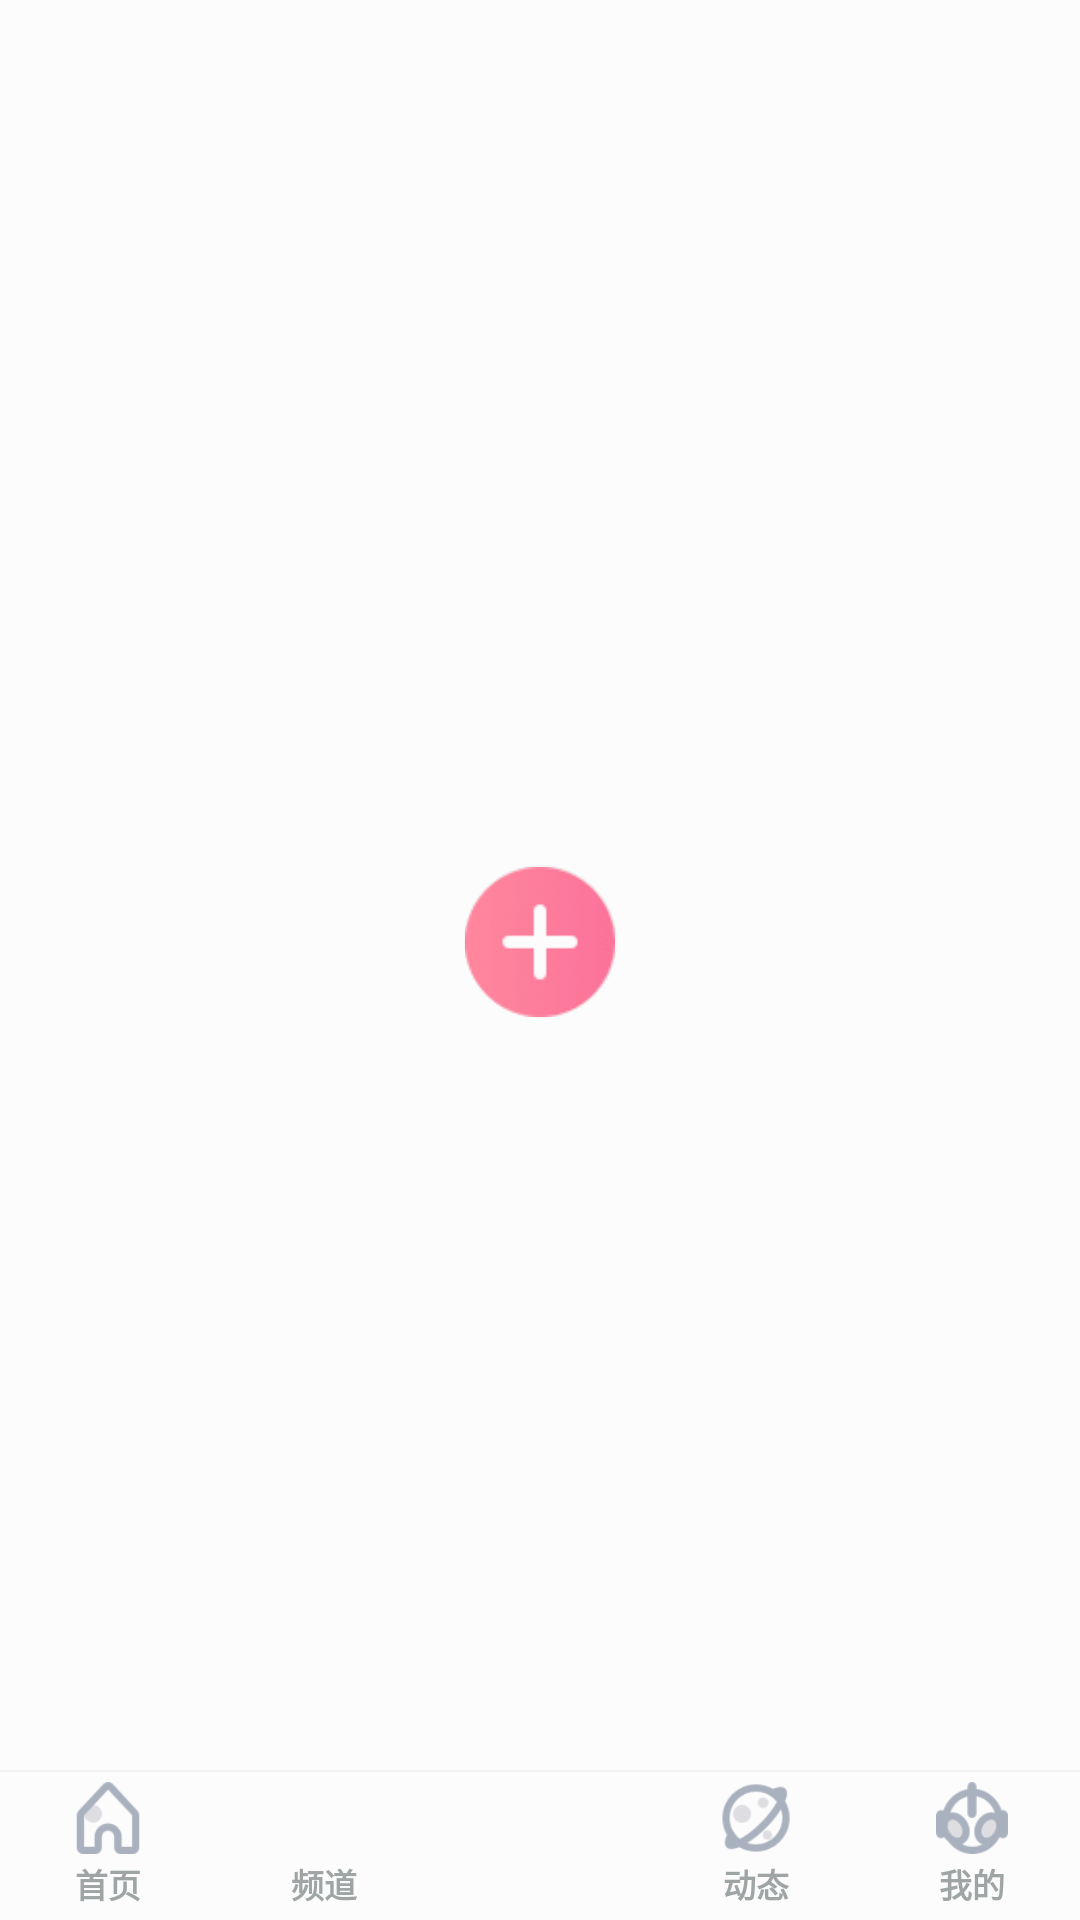

Layout XML and referenced resources for this Android screen:
<!-- AndroidManifest.xml: application theme AppTheme -->
<!-- res/layout/tab_bar_main.xml -->
<?xml version="1.0" encoding="utf-8"?>
<layout>

    <androidx.constraintlayout.widget.ConstraintLayout xmlns:android="http://schemas.android.com/apk/res/android"
        xmlns:app="http://schemas.android.com/apk/res-auto"
        xmlns:tools="http://schemas.android.com/tools"
        android:layout_width="match_parent"
        android:layout_height="wrap_content">

        <View
            android:id="@+id/bg_center_item"
            android:layout_width="51dp"
            android:layout_height="51dp"
            android:layout_marginBottom="12.5dp"
            android:background="@drawable/bg_tab_bar_center_item"
            app:layout_constraintBottom_toBottomOf="parent"
            app:layout_constraintEnd_toEndOf="parent"
            app:layout_constraintStart_toStartOf="parent"
            app:layout_constraintTop_toTopOf="parent" />

        <View
            android:id="@+id/background"
            android:layout_width="0dp"
            android:layout_height="@dimen/tab_bar_main_height"
            android:background="@drawable/bg_tab_bar"
            app:layout_constraintBottom_toBottomOf="parent"
            app:layout_constraintEnd_toEndOf="parent"
            app:layout_constraintStart_toStartOf="parent" />

        <androidx.constraintlayout.widget.ConstraintLayout
            android:id="@+id/tab_home"
            android:layout_width="0dp"
            android:layout_height="0dp"
            app:layout_constraintBottom_toBottomOf="parent"
            app:layout_constraintEnd_toStartOf="@id/tab_channel"
            app:layout_constraintHorizontal_weight="1"
            app:layout_constraintStart_toStartOf="parent"
            app:layout_constraintTop_toTopOf="@id/background">

            <ImageView
                android:id="@+id/ico_home"
                style="@style/main_tab_icon"
                android:src="@drawable/ic_home"
                app:layout_constraintBottom_toTopOf="@id/txt_home"
                tools:ignore="MissingConstraints" />

            <TextView
                android:id="@+id/txt_home"
                style="@style/main_tab_text"
                android:text="@string/home"
                app:layout_constraintTop_toBottomOf="@id/ico_home"
                tools:ignore="MissingConstraints" />
        </androidx.constraintlayout.widget.ConstraintLayout>

        <androidx.constraintlayout.widget.ConstraintLayout
            android:id="@+id/tab_channel"
            android:layout_width="0dp"
            android:layout_height="0dp"
            app:layout_constraintBottom_toBottomOf="parent"
            app:layout_constraintEnd_toStartOf="@id/tab_live"
            app:layout_constraintHorizontal_weight="1"
            app:layout_constraintStart_toEndOf="@id/tab_home"
            app:layout_constraintTop_toTopOf="@id/background">

            <ImageView
                android:id="@+id/ico_channel"
                style="@style/main_tab_icon"
                android:src="@drawable/ic_channel"
                app:layout_constraintBottom_toTopOf="@id/txt_channel"
                tools:ignore="MissingConstraints" />

            <TextView
                android:id="@+id/txt_channel"
                style="@style/main_tab_text"
                android:text="@string/channel"
                app:layout_constraintTop_toBottomOf="@id/ico_channel"
                tools:ignore="MissingConstraints" />
        </androidx.constraintlayout.widget.ConstraintLayout>

        <androidx.constraintlayout.widget.ConstraintLayout
            android:id="@+id/tab_live"
            android:layout_width="0dp"
            android:layout_height="wrap_content"
            android:clickable="false"
            app:layout_constraintBottom_toBottomOf="@id/bg_center_item"
            app:layout_constraintEnd_toStartOf="@id/tab_news"
            app:layout_constraintHorizontal_weight="1"
            app:layout_constraintStart_toEndOf="@id/tab_channel"
            app:layout_constraintTop_toTopOf="@id/bg_center_item">

            <ImageView
                android:id="@+id/ico_live"
                android:layout_width="50dp"
                android:layout_height="50dp"
                android:src="@drawable/ic_live_start2"
                app:layout_constraintBottom_toBottomOf="parent"
                app:layout_constraintEnd_toEndOf="parent"
                app:layout_constraintStart_toStartOf="parent"
                app:layout_constraintTop_toTopOf="parent" />
        </androidx.constraintlayout.widget.ConstraintLayout>

        <androidx.constraintlayout.widget.ConstraintLayout
            android:id="@+id/tab_news"
            android:layout_width="0dp"
            android:layout_height="0dp"
            app:layout_constraintBottom_toBottomOf="parent"
            app:layout_constraintEnd_toStartOf="@id/tab_mine"
            app:layout_constraintHorizontal_weight="1"
            app:layout_constraintStart_toEndOf="@id/tab_live"
            app:layout_constraintTop_toTopOf="@id/background">

            <ImageView
                android:id="@+id/ico_news"
                style="@style/main_tab_icon"
                android:src="@drawable/ic_news"
                app:layout_constraintBottom_toTopOf="@id/txt_news"
                tools:ignore="MissingConstraints" />

            <TextView
                android:id="@+id/txt_news"
                style="@style/main_tab_text"
                android:text="@string/news"
                app:layout_constraintTop_toBottomOf="@id/ico_news"
                tools:ignore="MissingConstraints" />
        </androidx.constraintlayout.widget.ConstraintLayout>

        <androidx.constraintlayout.widget.ConstraintLayout
            android:id="@+id/tab_mine"
            android:layout_width="0dp"
            android:layout_height="0dp"
            app:layout_constraintBottom_toBottomOf="parent"
            app:layout_constraintEnd_toEndOf="parent"
            app:layout_constraintHorizontal_weight="1"
            app:layout_constraintStart_toEndOf="@id/tab_news"
            app:layout_constraintTop_toTopOf="@id/background">

            <ImageView
                android:id="@+id/ico_mine"
                style="@style/main_tab_icon"
                android:src="@drawable/ic_mine"
                app:layout_constraintBottom_toTopOf="@id/txt_mine"
                tools:ignore="MissingConstraints" />

            <TextView
                android:id="@+id/txt_mine"
                style="@style/main_tab_text"
                android:text="@string/mine"
                app:layout_constraintTop_toBottomOf="@id/ico_mine"
                tools:ignore="MissingConstraints" />
        </androidx.constraintlayout.widget.ConstraintLayout>
    </androidx.constraintlayout.widget.ConstraintLayout>
</layout>
<!-- resources referenced by this layout -->
<resources>
  <dimen name="tab_bar_main_height">50dp</dimen>
  <!-- drawable bg_tab_bar (drawable) -->
  <?xml version="1.0" encoding="utf-8"?>
  <layer-list xmlns:android="http://schemas.android.com/apk/res/android">
      <item
          android:bottom="-2dp"
          android:left="-2dp"
          android:right="-2dp">
          <shape>
              <solid android:color="@color/backgroundColor" />
              <stroke
                  android:width="0.5dp"
                  android:color="@color/backgroundBorderColor" />
          </shape>
      </item>
  </layer-list>
  <!-- drawable bg_tab_bar_center_item (drawable) -->
  <?xml version="1.0" encoding="utf-8"?>
  <layer-list xmlns:android="http://schemas.android.com/apk/res/android">
      <item>
          <shape android:shape="oval">
              <stroke
                  android:width="1dp"
                  android:color="@color/backgroundBorderColor" />
          </shape>
      </item>
  </layer-list>
  <!-- drawable ic_channel (drawable) -->
  <?xml version="1.0" encoding="utf-8"?>
  <selector xmlns:android="http://schemas.android.com/apk/res/android">
      <item android:drawable="@drawable/ic_channel_selected2" android:state_selected="true" />
      <item android:drawable="@drawable/ic_channel_normal2" android:state_selected="false" />
  </selector>
  <!-- drawable ic_home (drawable) -->
  <?xml version="1.0" encoding="utf-8"?>
  <selector xmlns:android="http://schemas.android.com/apk/res/android">
      <item android:drawable="@drawable/ic_home_selected2" android:state_selected="true" />
      <item android:drawable="@drawable/ic_home_normal2" android:state_selected="false" />
  </selector>
  <!-- drawable ic_mine (drawable) -->
  <?xml version="1.0" encoding="utf-8"?>
  <selector xmlns:android="http://schemas.android.com/apk/res/android">
      <item android:drawable="@drawable/ic_mine_selected2" android:state_selected="true" />
      <item android:drawable="@drawable/ic_mine_normal2" android:state_selected="false" />
  </selector>
  <!-- drawable ic_news (drawable) -->
  <?xml version="1.0" encoding="utf-8"?>
  <selector xmlns:android="http://schemas.android.com/apk/res/android">
      <item android:drawable="@drawable/ic_news_selected2" android:state_selected="true" />
      <item android:drawable="@drawable/ic_news_normal2" android:state_selected="false" />
  </selector>
  <string name="channel">频道</string>
  <string name="home">首页</string>
  <string name="mine">我的</string>
  <string name="news">动态</string>
  <style name="main_tab_icon">
          <item name="android:layout_width">24dp</item>
          <item name="android:layout_height">24dp</item>
          <item name="layout_constraintVertical_chainStyle">packed</item>
          <item name="layout_constraintEnd_toEndOf">parent</item>
          <item name="layout_constraintStart_toStartOf">parent</item>
          <item name="layout_constraintTop_toTopOf">parent</item>
      </style>
  <style name="AppTheme" parent="Theme.AppCompat.Light.NoActionBar">
          
          <item name="colorPrimary">@color/colorPrimary</item>
          <item name="colorPrimaryDark">@color/transparent</item>
          <item name="colorAccent">@color/colorAccent</item>
          <item name="android:screenOrientation">portrait</item>
          <item name="android:windowBackground">@color/backgroundColor</item>
      </style>
  <color name="backgroundColor">#fcfcfc</color>
  <color name="backgroundBorderColor">#f3f3f3</color>
  <color name="colorPrimary">#DE698C</color>
  <color name="transparent">#00000000</color>
  <color name="colorAccent">#666666</color>
</resources>
